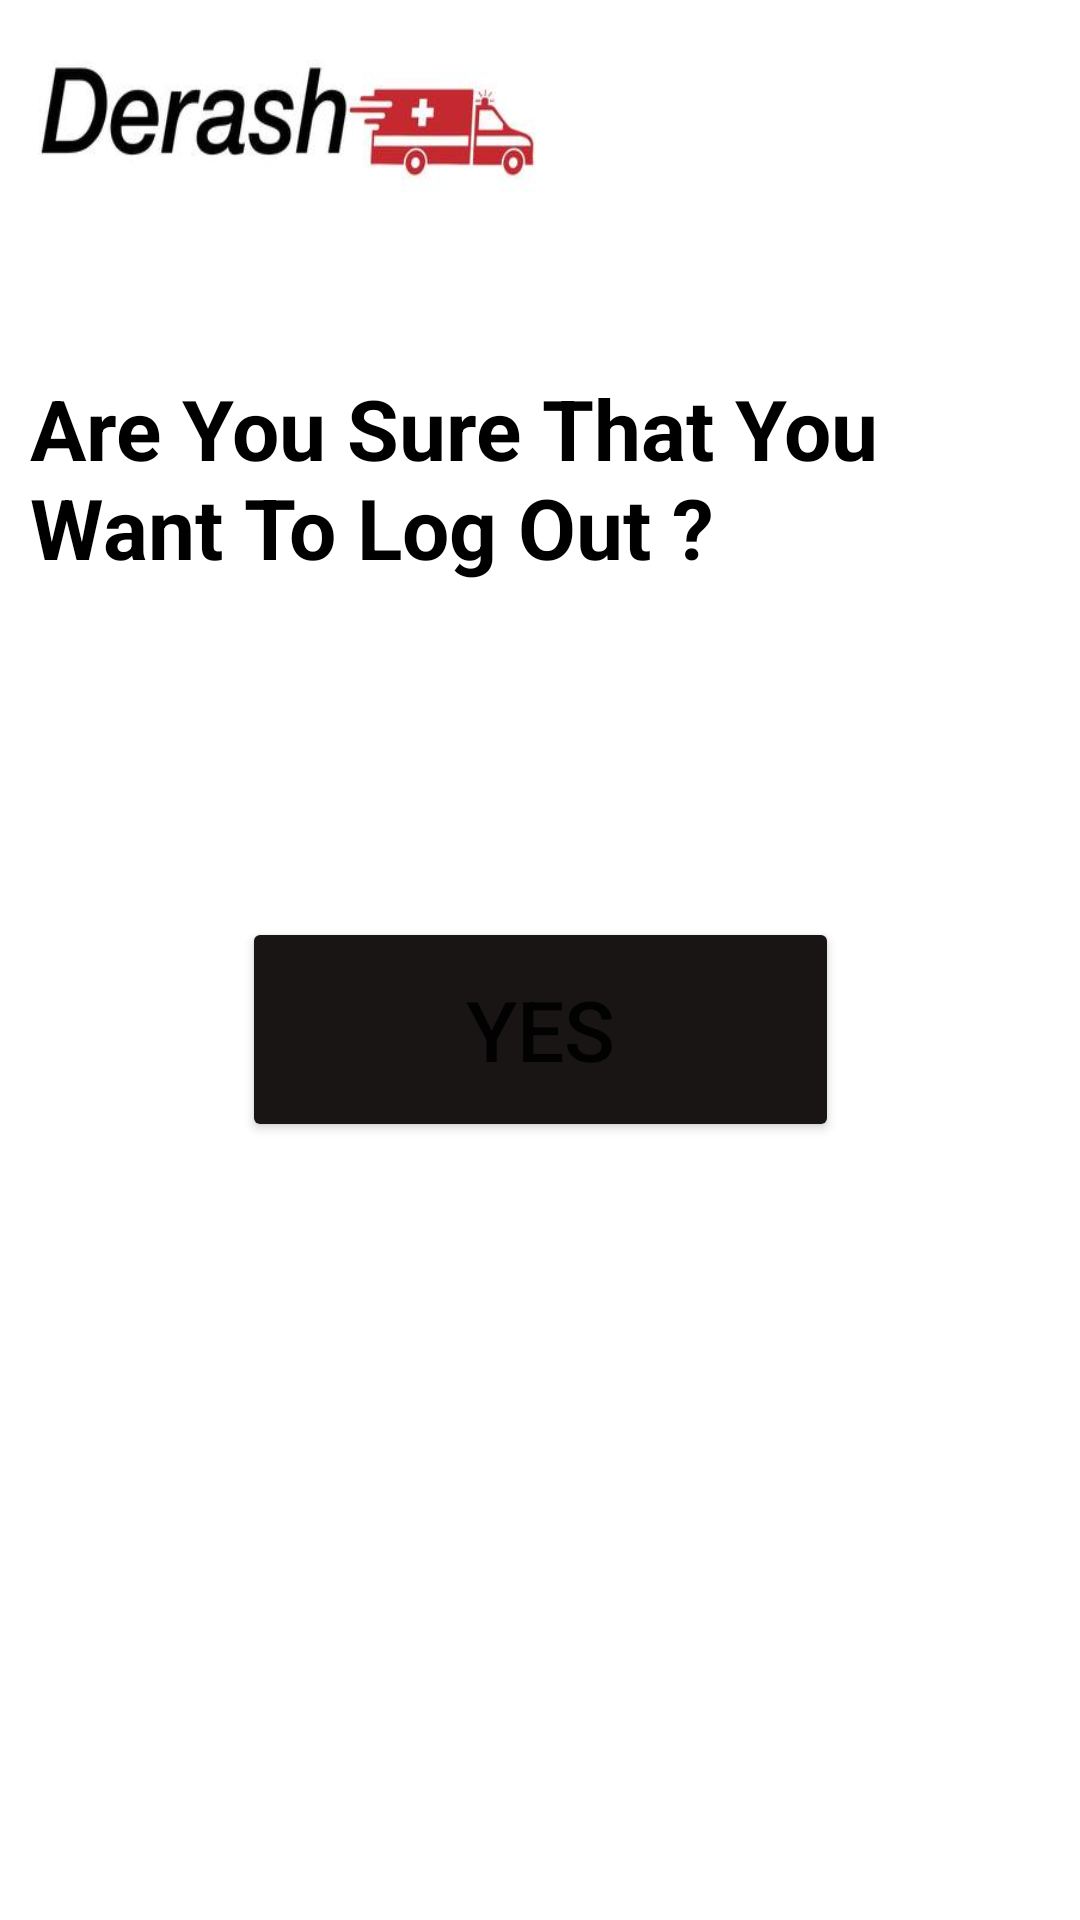

Layout XML and referenced resources for this Android screen:
<!-- AndroidManifest.xml: application theme Theme.DERASH -->
<!-- res/layout/activity_logout.xml -->
<?xml version="1.0" encoding="utf-8"?>
<androidx.constraintlayout.widget.ConstraintLayout xmlns:android="http://schemas.android.com/apk/res/android"
    xmlns:app="http://schemas.android.com/apk/res-auto"
    xmlns:tools="http://schemas.android.com/tools"
    android:layout_width="match_parent"
    android:layout_height="match_parent"
    android:background="@drawable/userhome"

    tools:context=".Logout">

    <Button
        android:id="@+id/buttonLogout"
        android:layout_width="199dp"
        android:layout_height="75dp"
        android:text="YES"
        android:textSize="28sp"

        app:backgroundTint="#191515"
        app:layout_constraintBottom_toBottomOf="parent"
        app:layout_constraintEnd_toEndOf="parent"
        app:layout_constraintStart_toStartOf="parent"
        app:layout_constraintTop_toTopOf="parent"
        app:layout_constraintVertical_bias="0.541" />

    <TextView
        android:layout_width="333dp"
        android:layout_height="126dp"
        android:text="Are You Sure That You Want To Log Out ?"
        android:textColor="@color/black"
        android:textSize="28dp"
        android:textStyle="bold"
        app:layout_constraintBottom_toBottomOf="parent"
        app:layout_constraintEnd_toEndOf="parent"
        app:layout_constraintHorizontal_bias="0.371"
        app:layout_constraintStart_toStartOf="parent"
        app:layout_constraintTop_toTopOf="parent"
        app:layout_constraintVertical_bias="0.241" />

</androidx.constraintlayout.widget.ConstraintLayout>
<!-- resources referenced by this layout -->
<resources>
  <!-- drawable userhome: jpg bitmap (drawable-v24, 13885 bytes) -->
  <style name="Theme.DERASH" parent="Theme.MaterialComponents.DayNight.DarkActionBar">
          
          <item name="colorPrimary">@color/purple_500</item>
          <item name="colorPrimaryVariant">@color/purple_700</item>
          <item name="colorOnPrimary">@color/white</item>
          
          <item name="colorSecondary">@color/teal_200</item>
          <item name="colorSecondaryVariant">@color/teal_700</item>
          <item name="colorOnSecondary">@color/black</item>
          
          <item name="android:statusBarColor" tools:targetApi="l">?attr/colorPrimaryVariant</item>
          
      </style>
  <!-- not gathered from this repository: default colours our renderer supplied (Android Studio template values) -->
  <color name="purple_500">#FF6200EE</color>
  <color name="purple_700">#FF3700B3</color>
  <color name="teal_200">#FF03DAC5</color>
  <color name="teal_700">#FF018786</color>
  <color name="black">#FF000000</color>
  <color name="white">#FFFFFFFF</color>
</resources>
